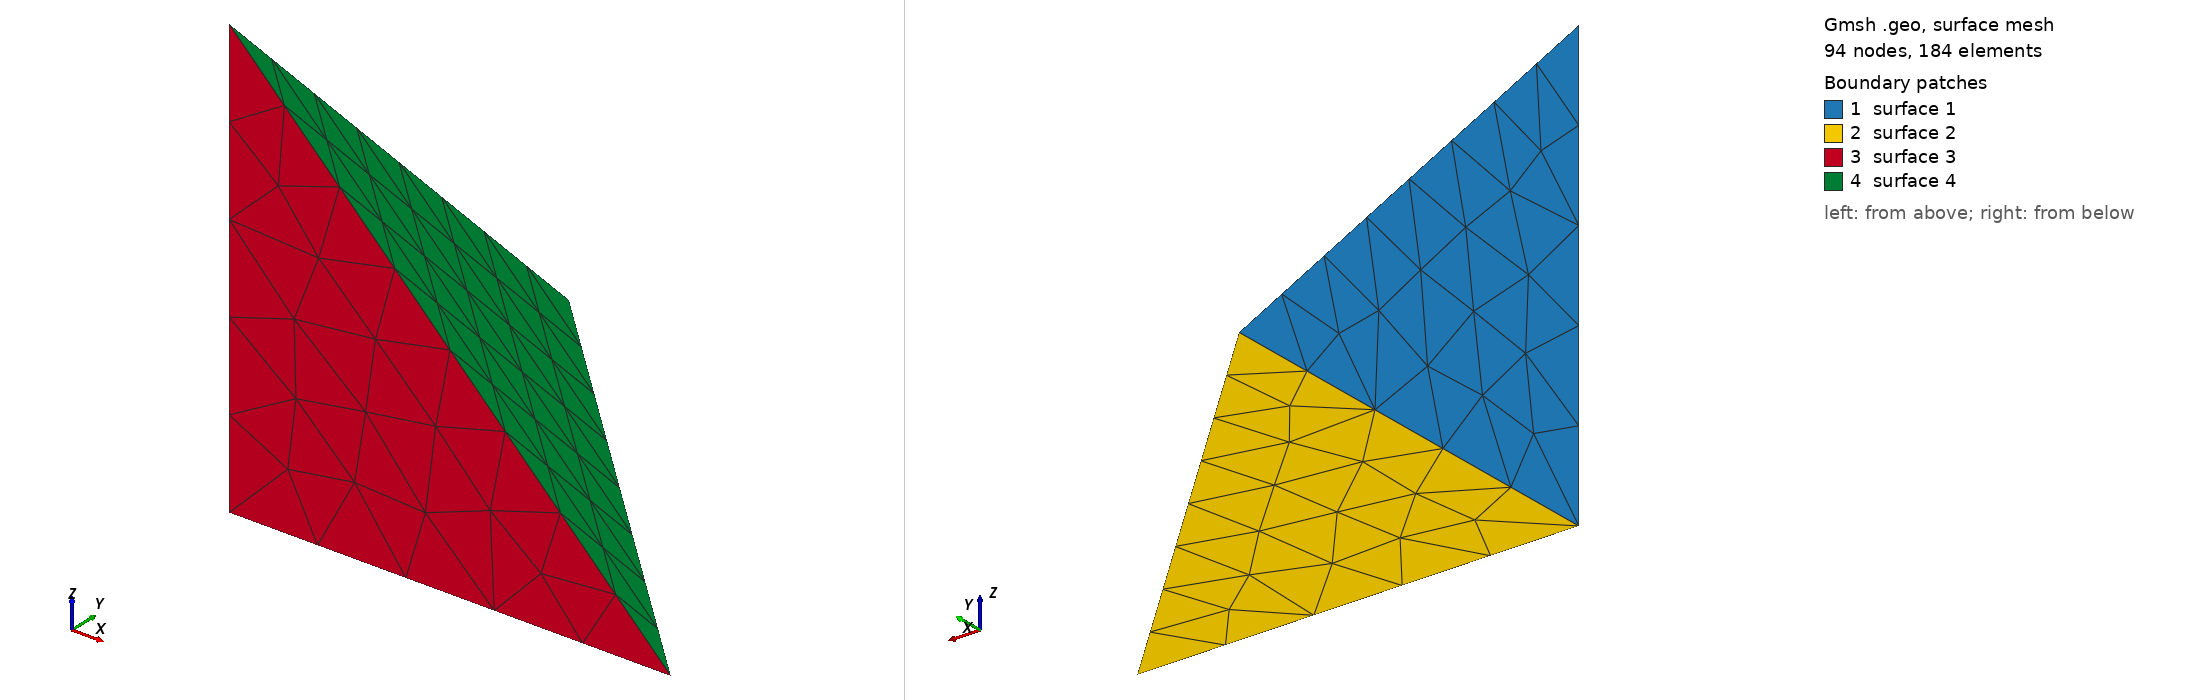

Gmsh geometry script, surface-meshed: 94 nodes, 184 surface elements. Boundary patches (legend numbers): 1 surface 1, 2 surface 2, 3 surface 3, 4 surface 4. Left view from above one corner, right view from below the opposite corner. The script declares no physical surfaces, so the legend lists its geometric surfaces. The drawing asked Gmsh for element sizes between 1% and 20% of the model's largest extent; the script's own settings can give other sizes.

=== tet.geo (drawn) ===
//+
Point(1) = {0, 0, 0, 1.0};
//+
Point(4) = {1, 0, 0, 1.0};
//+
Point(2) = {0, 1, 0, 1.0};
//+
Point(3) = {0, 0, 1, 1.0};

//+
Line(1) = {2, 1};
//+
Line(2) = {2, 4};
//+
Line(3) = {2, 3};
//+
Line(4) = {1, 3};
//+
Line(5) = {1, 4};
//+
Line(6) = {3, 4};
//+
Curve Loop(1) = {3, -4, -1};
//+
Plane Surface(1) = {1};
//+
Curve Loop(2) = {1, 5, -2};
//+
Plane Surface(2) = {2};
//+
Curve Loop(3) = {4, 6, -5};
//+
Plane Surface(3) = {3};
//+
Curve Loop(4) = {3, 6, -2};
//+
Plane Surface(4) = {4};
//+
Surface Loop(1) = {4, 1, 3, 2};
//+
Volume(1) = {1};
